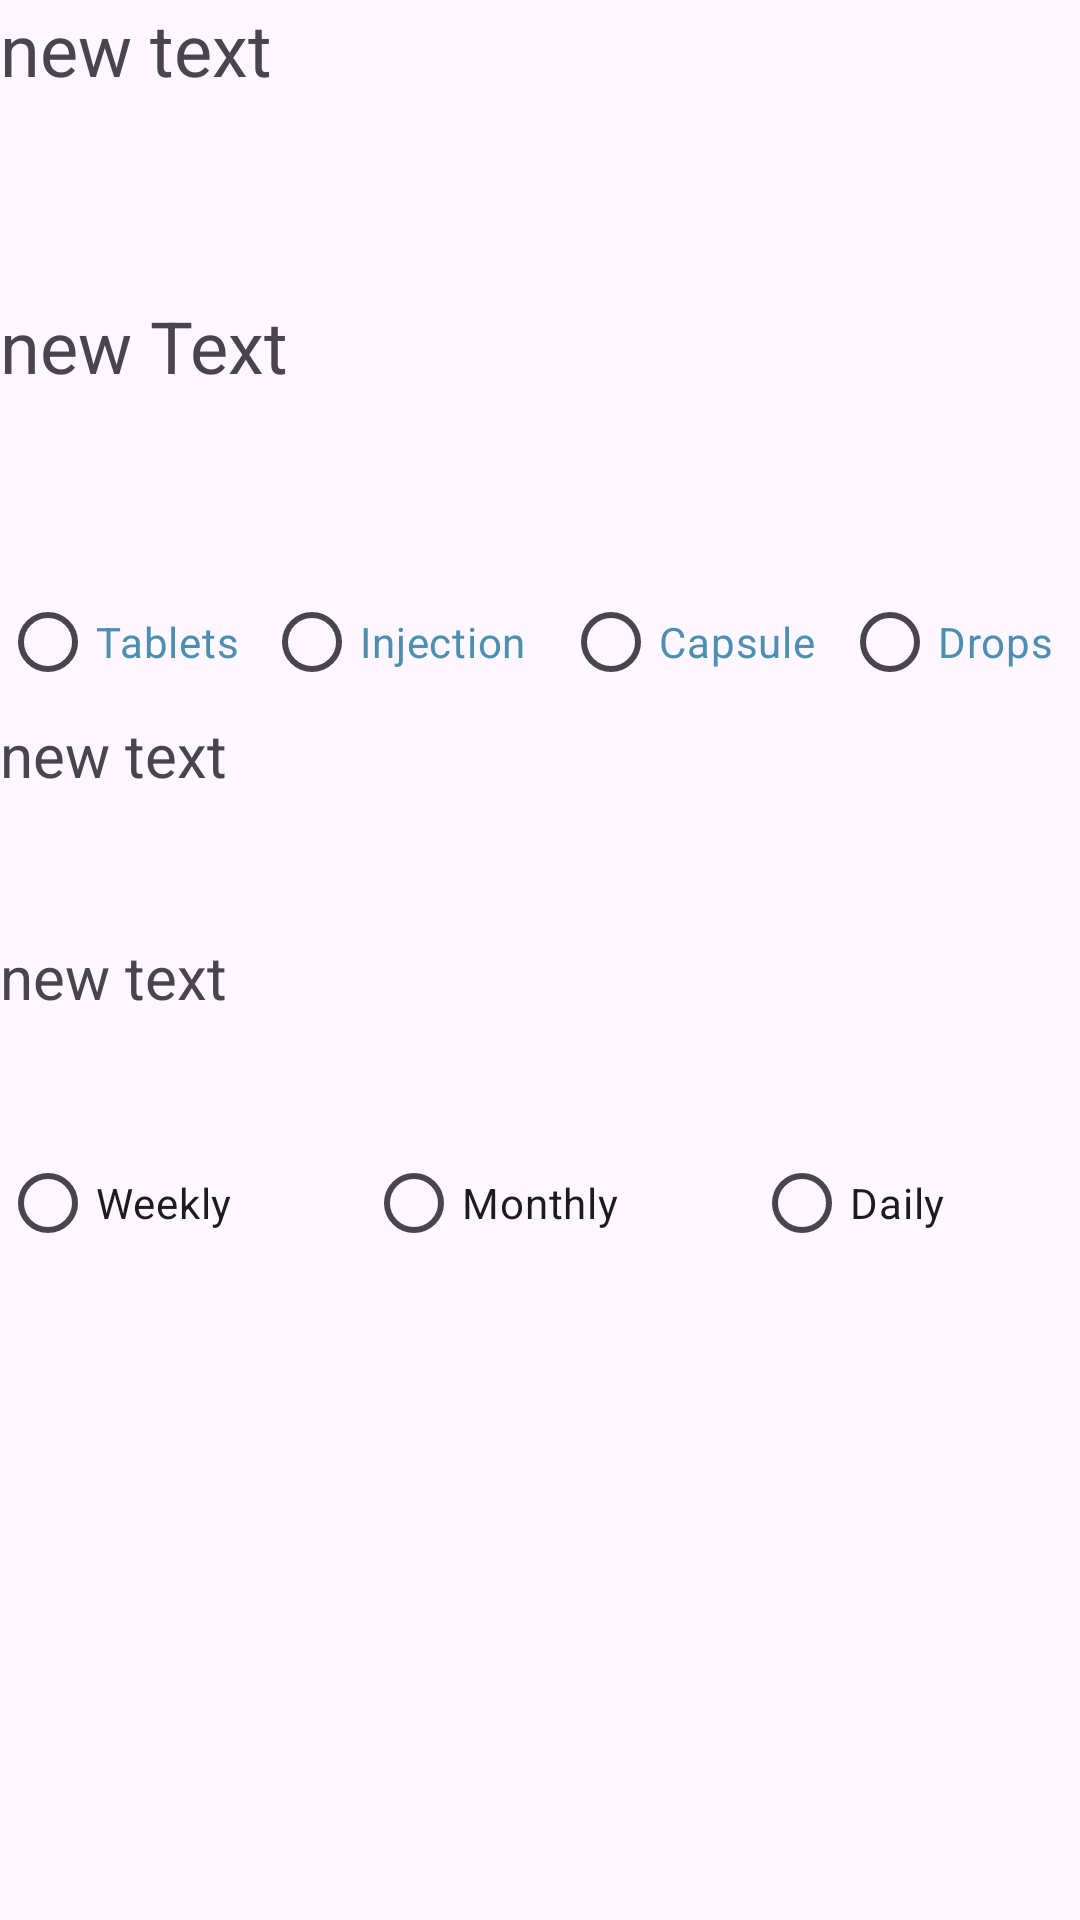

Android layout source for this screen:
<!-- AndroidManifest.xml: application theme Theme.MedicationReminderAPP -->
<!-- res/layout/layout2.xml -->
<?xml version="1.0" encoding="utf-8"?>
<LinearLayout xmlns:android="http://schemas.android.com/apk/res/android"
    android:layout_width="match_parent"
    android:layout_height="match_parent">

    <LinearLayout
        android:layout_width="match_parent"
        android:layout_height="match_parent"
        android:orientation="vertical">

        <TextView
            android:id="@+id/MedName"
            android:layout_width="match_parent"
            android:layout_height="99dp"
            android:text="new text"
            android:textSize="24sp" />

        <TextView
            android:id="@+id/AOD"
            android:layout_width="399dp"
            android:layout_height="91dp"
            android:text="new Text"
            android:textSize="24sp" />
        <RadioGroup
            android:id="@+id/radioGroup3"
            android:layout_width="match_parent"
            android:layout_height="wrap_content"
            android:orientation="horizontal">

            <RadioButton
                android:id="@+id/RBtablets"
                android:layout_width="wrap_content"
                android:layout_height="wrap_content"
                android:layout_weight="1"
                android:text="Tablets"
                android:textColor="#4C8FB0" />

            <RadioButton
                android:id="@+id/RBinjection"
                android:layout_width="wrap_content"
                android:layout_height="wrap_content"
                android:layout_weight="1"
                android:text="Injection "
                android:textColor="#4C8FB0" />

            <RadioButton
                android:id="@+id/RBcapsule"
                android:layout_width="wrap_content"
                android:layout_height="wrap_content"
                android:layout_weight="1"
                android:text="Capsule"
                android:textColor="#4C8FB0" />

            <RadioButton
                android:id="@+id/RBdrops"
                android:layout_width="wrap_content"
                android:layout_height="wrap_content"
                android:layout_weight="1"
                android:text="Drops"
                android:textColor="#4C8FB0" />
        </RadioGroup>

        <TextView
            android:id="@+id/Day"
            android:layout_width="match_parent"
            android:layout_height="74dp"
            android:text="new text"
            android:textSize="20sp" />

        <TextView
            android:id="@+id/Time"
            android:layout_width="match_parent"
            android:layout_height="65dp"
            android:text="new text"
            android:textSize="20sp" />
        <RadioGroup
            android:id="@+id/radioGroup1"
            android:layout_width="match_parent"
            android:layout_height="wrap_content"
            android:orientation="horizontal">

            <RadioButton
                android:id="@+id/Weekly"
                android:layout_width="wrap_content"
                android:layout_height="wrap_content"
                android:layout_weight="1"
                android:text="Weekly" />

            <RadioButton
                android:id="@+id/Monthly"
                android:layout_width="wrap_content"
                android:layout_height="wrap_content"
                android:layout_weight="1"
                android:text="Monthly" />

            <RadioButton
                android:id="@+id/Daily"
                android:layout_width="wrap_content"
                android:layout_height="wrap_content"
                android:layout_weight="1"
                android:text="Daily" />

        </RadioGroup>

    </LinearLayout>
</LinearLayout>
<!-- resources referenced by this layout -->
<resources>
  <style name="Theme.MedicationReminderAPP" parent="Base.Theme.MedicationReminderAPP" />
  <style name="Base.Theme.MedicationReminderAPP" parent="Theme.Material3.DayNight.NoActionBar">
          
          
      </style>
</resources>
